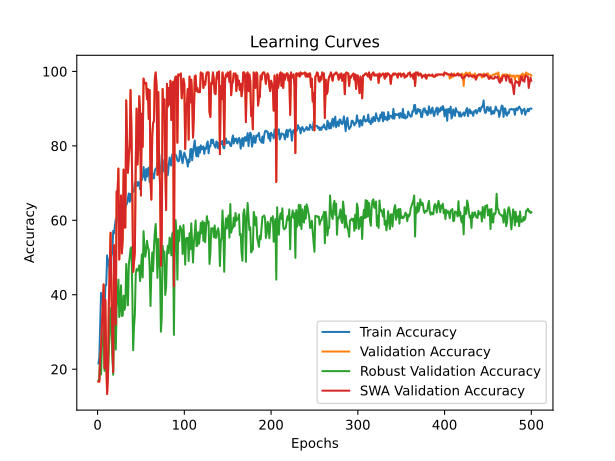

The file beside this chart, header and first rows:
time; train_accuracy; train_loss; valid_accuracy; valid_loss; valid_accuracy_robust; valid_accuracy_swa; valid_accuracy_robust_swa
21,1086; 21,5278; 1,7958; 16,6667; 1,7938; 16,9540; 16,6667; 16,9540
43,3953; 23,1250; 1,7911; 16,6667; 1,9801; 17,2414; 16,6667; 17,2414
65,6868; 32,3611; 1,7223; 23,0556; 2,3589; 24,0421; 23,0556; 24,0421
86,7609; 40,4861; 1,6974; 25,8333; 1,8966; 18,5824; 25,8333; 18,5824
107,7990; 37,5694; 1,8029; 31,9444; 2,3901; 26,3410; 31,9444; 26,3410
128,9598; 37,4306; 1,7808; 37,7778; 2,4863; 27,6820; 37,7778; 27,6820
150,7903; 36,6667; 1,9922; 42,7778; 1,6427; 30,6513; 42,7778; 30,6513
172,1084; 35,4861; 1,7144; 20,2778; 3,8110; 19,5402; 20,2778; 19,5402
194,9842; 42,3611; 1,7979; 38,6111; 1,6800; 28,9272; 38,6111; 28,9272
216,4221; 42,5694; 1,6415; 21,9444; 2,0065; 23,9464; 21,9444; 23,9464
238,1407; 50,5556; 1,4278; 13,3333; 8,4297; 17,2414; 13,3333; 17,2414
259,2318; 47,8472; 1,6330; 18,3333; 197,5000; 18,4866; 18,3333; 18,4866
282,1025; 49,5139; 1,5257; 37,7778; 30,9926; 25,9579; 37,7778; 25,9579
304,4397; 44,5833; 1,7682; 47,5000; 1,4271; 32,3755; 47,5000; 32,3755
326,8239; 43,7500; 1,6307; 56,6667; 1,1308; 36,3985; 56,6667; 36,3985
347,8602; 50,3472; 1,5467; 39,7222; 1,8826; 29,5019; 39,7222; 29,5019
369,8202; 51,3889; 1,4474; 28,0556; 4,3588; 23,5632; 28,0556; 23,5632
391,8854; 57,1528; 1,3304; 19,1667; 5,3324; 18,4866; 19,1667; 18,4866
414,0251; 56,4583; 1,3606; 53,3333; 1,1080; 35,8238; 53,3333; 35,8238
436,5291; 58,6111; 1,2954; 46,1111; 4,3617; 35,7280; 46,1111; 35,7280
458,8667; 60,3472; 1,2896; 31,9444; 2,6786; 25,2874; 31,9444; 25,2874
480,7376; 59,3750; 1,3022; 67,7778; 0,9388; 36,6858; 67,7778; 36,6858
501,2937; 62,2222; 1,2770; 67,2222; 0,8655; 39,3678; 67,2222; 39,3678
522,7075; 64,9306; 1,2352; 73,8889; 0,7691; 44,0613; 73,8889; 44,0613
544,4973; 59,3750; 1,3430; 49,4444; 5,7566; 34,0038; 49,4444; 34,0038
566,2347; 62,0833; 1,2817; 56,6667; 1,4066; 37,0690; 56,6667; 37,0690
587,9731; 63,1250; 1,2271; 66,6667; 0,6966; 42,5287; 66,6667; 42,5287
609,2731; 65,6250; 1,1766; 51,1111; 1,4961; 34,2912; 51,1111; 34,2912
631,1081; 63,3333; 1,2337; 55,0000; 1,2551; 34,3870; 55,0000; 34,3870
652,5401; 59,4444; 1,2805; 73,6111; 0,8280; 39,7510; 73,6111; 39,7510
674,0540; 67,2917; 1,1719; 58,0556; 3,7385; 35,9195; 58,0556; 35,9195
695,7360; 63,4028; 1,2277; 58,0556; 1,0724; 36,9732; 58,0556; 36,9732
717,0474; 64,0972; 1,1772; 92,2222; 0,4353; 48,2759; 92,2222; 48,2759
738,4089; 64,5833; 1,2083; 81,1111; 0,6449; 42,4330; 81,1111; 42,4330
761,3085; 66,0417; 1,1685; 72,7778; 0,6650; 37,1648; 72,7778; 37,1648
783,2851; 67,2222; 1,1296; 77,2222; 0,7048; 48,0843; 77,2222; 48,0843
805,0794; 64,9306; 1,1705; 79,7222; 0,5627; 50,0000; 79,7222; 50,0000
827,2717; 67,0833; 1,1447; 95,0000; 0,3008; 52,3946; 95,0000; 52,3946
847,9478; 65,3472; 1,1658; 85,0000; 0,5745; 52,7778; 85,0000; 52,7778
869,1875; 67,9861; 1,0781; 68,6111; 0,9769; 41,2835; 68,6111; 41,2835
891,4532; 68,2639; 1,0981; 46,1111; 1,8989; 25,0958; 46,1111; 25,0958
913,7621; 67,7083; 1,1265; 48,6111; 4,3745; 31,4176; 48,6111; 31,4176
936,5877; 70,0000; 1,0878; 51,3889; 3,2733; 34,6743; 51,3889; 34,6743
958,6915; 69,2361; 1,0853; 75,5556; 0,8157; 45,5939; 75,5556; 45,5939
980,0806; 70,2778; 1,0581; 90,0000; 0,3815; 46,9349; 90,0000; 46,9349
1001,8725; 69,2361; 1,0991; 75,0000; 0,6207; 46,4559; 75,0000; 46,4559
1024,2566; 70,2778; 1,0823; 79,4444; 1,0183; 46,6475; 79,4444; 46,6475
1046,3234; 69,9306; 1,0900; 93,3333; 0,3428; 47,8927; 93,3333; 47,8927
1067,7171; 68,3333; 1,1061; 89,4444; 0,4645; 43,6782; 89,4444; 43,6782
1089,0199; 71,7361; 1,0524; 66,6667; 2,6818; 46,7433; 66,6667; 46,7433
1110,7266; 70,8333; 1,0598; 88,6111; 0,5284; 50,8621; 88,6111; 50,8621
1133,1629; 71,5278; 1,0350; 79,7222; 0,6001; 44,6360; 79,7222; 44,6360
1155,1585; 74,3056; 1,0038; 98,0556; 0,2288; 57,0881; 98,0556; 57,0881
1176,7918; 72,4306; 1,0391; 96,9444; 0,2708; 52,7778; 96,9444; 52,7778
1198,2441; 70,6944; 1,0613; 96,6667; 0,3188; 50,1916; 96,6667; 50,1916
1220,1028; 73,7500; 1,0018; 96,9444; 0,2518; 51,7241; 96,9444; 51,7241
1242,4321; 71,7361; 1,0077; 92,5000; 0,3788; 54,5019; 92,5000; 54,5019
1264,2707; 73,8194; 1,0006; 95,2778; 0,2796; 52,7778; 95,2778; 52,7778
1285,6859; 74,1667; 1,0161; 87,2222; 0,6874; 52,1073; 87,2222; 52,1073
1307,3758; 70,2778; 1,0606; 95,0000; 0,3423; 47,3180; 95,0000; 47,3180
... 440 more rows
